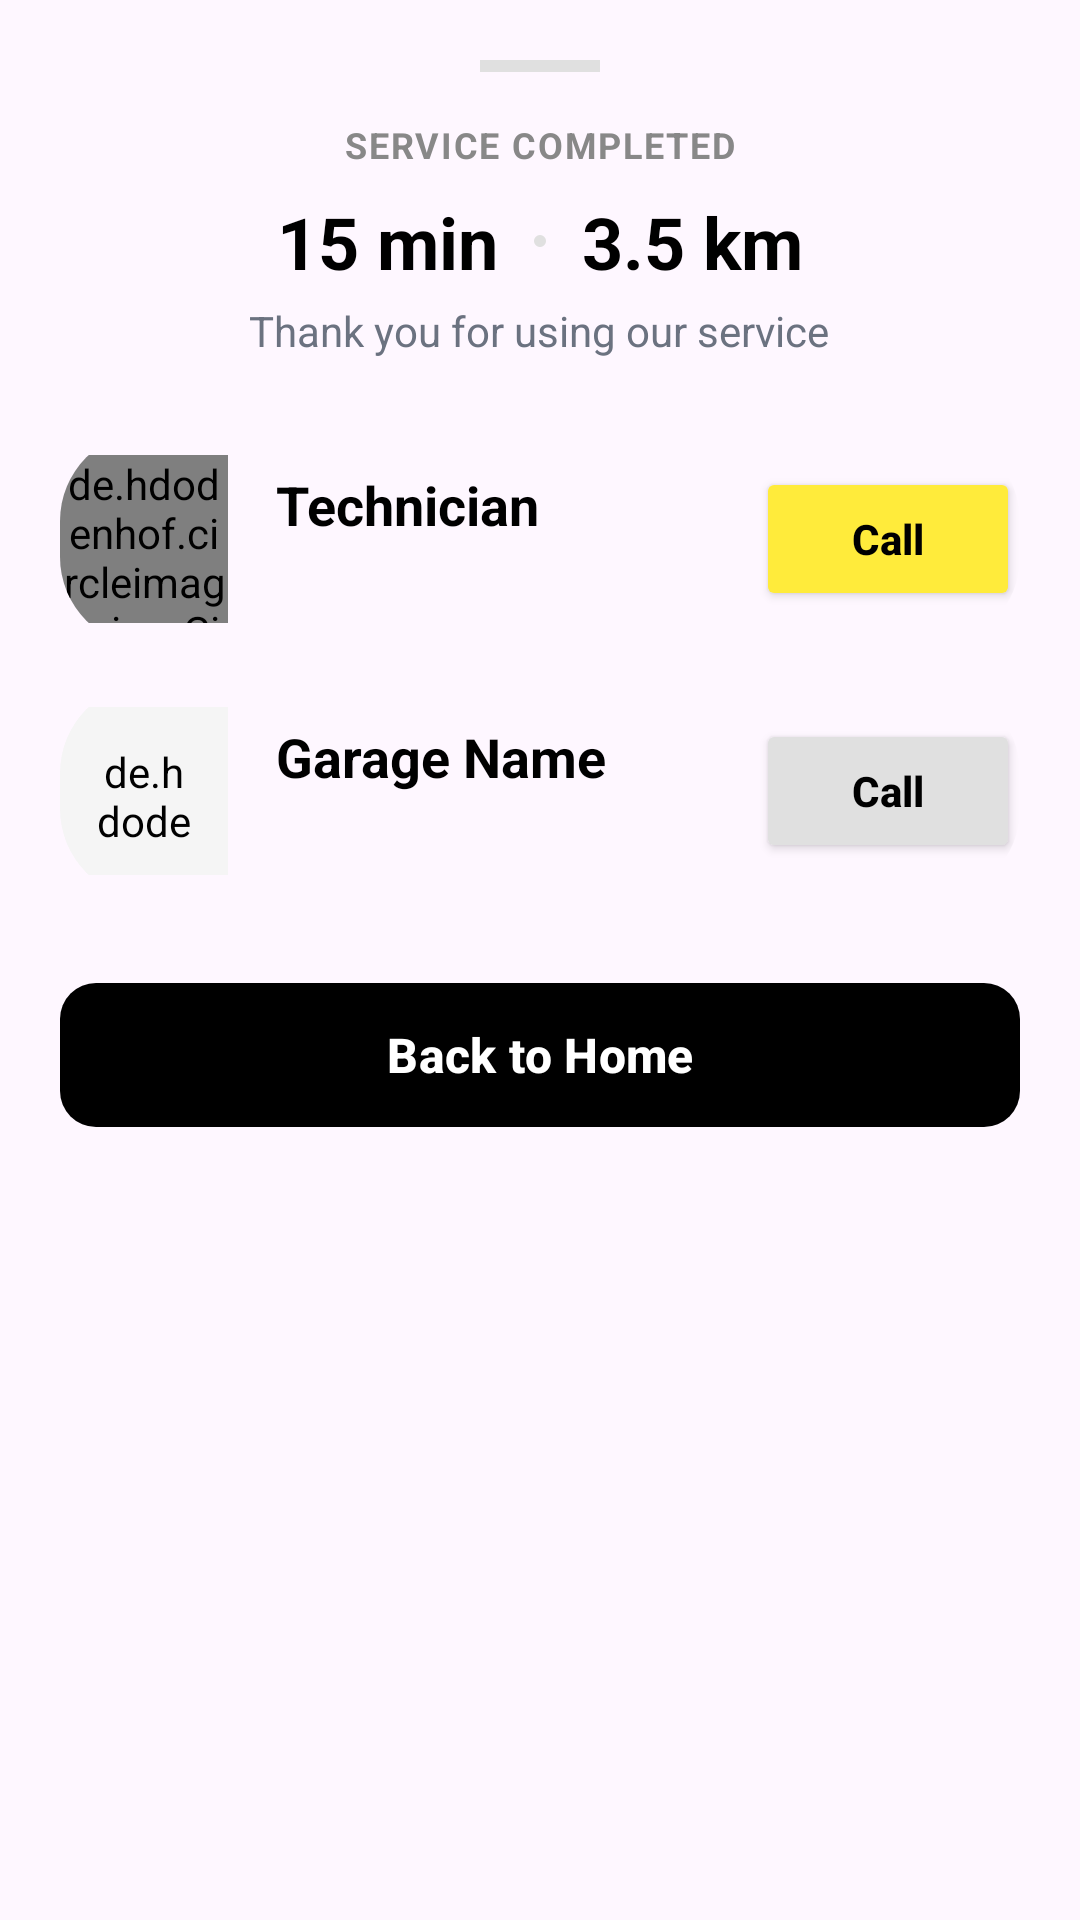

Layout XML and referenced resources for this Android screen:
<!-- AndroidManifest.xml: application theme Theme.GaraPro -->
<!-- res/layout/bottom_sheet_emergency_completed.xml -->
<?xml version="1.0" encoding="utf-8"?>
<LinearLayout xmlns:android="http://schemas.android.com/apk/res/android"
    xmlns:app="http://schemas.android.com/apk/res-auto"
    android:layout_width="match_parent"
    android:layout_height="wrap_content"
    android:orientation="vertical"
    android:padding="20dp"
    android:background="@drawable/bottom_sheet_background">

    
    <View
        android:layout_width="40dp"
        android:layout_height="4dp"
        android:background="#E0E0E0"
        android:layout_gravity="center_horizontal"
        android:layout_marginBottom="16dp"/>

    <LinearLayout
        android:layout_width="match_parent"
        android:layout_height="wrap_content"
        android:orientation="vertical"
        android:gravity="center_horizontal">

        <TextView
            android:id="@+id/tvCompletedTitle"
            android:layout_width="wrap_content"
            android:layout_height="wrap_content"
            android:text="SERVICE COMPLETED"
            android:textColor="#888888"
            android:textSize="12sp"
            android:letterSpacing="0.05"
            android:textStyle="bold"
            android:textAllCaps="true" />

        <LinearLayout
            android:layout_width="wrap_content"
            android:layout_height="wrap_content"
            android:orientation="horizontal"
            android:gravity="center_vertical"
            android:layout_marginTop="8dp">

            <TextView
                android:id="@+id/tvCompletedTime"
                android:layout_width="wrap_content"
                android:layout_height="wrap_content"
                android:text="15 min"
                android:textColor="@android:color/black"
                android:textSize="24sp"
                android:textStyle="bold" />

            <View
                android:layout_width="4dp"
                android:layout_height="4dp"
                android:background="@drawable/bg_circle"
                android:backgroundTint="#E0E0E0"
                android:layout_marginHorizontal="12dp"/>

            <TextView
                android:id="@+id/tvCompletedDistance"
                android:layout_width="wrap_content"
                android:layout_height="wrap_content"
                android:text="3.5 km"
                android:textColor="@android:color/black"
                android:textSize="24sp"
                android:textStyle="bold" />
        </LinearLayout>

        <TextView
            android:id="@+id/tvCompletedSubtitle"
            android:layout_width="wrap_content"
            android:layout_height="wrap_content"
            android:text="Thank you for using our service"
            android:textColor="#6B7280"
            android:textSize="14sp"
            android:layout_marginTop="4dp"
            android:visibility="visible"/>

    </LinearLayout>

    <com.google.android.material.card.MaterialCardView
        android:layout_width="match_parent"
        android:layout_height="wrap_content"
        android:layout_marginTop="24dp"
        app:cardCornerRadius="30dp"
        app:strokeWidth="0dp"
        app:cardElevation="0dp"
        app:cardBackgroundColor="@android:color/transparent">

        <LinearLayout
            android:layout_width="match_parent"
            android:layout_height="wrap_content"
            android:orientation="horizontal"
            android:gravity="center_vertical"
            android:paddingVertical="8dp">

            <de.hdodenhof.circleimageview.CircleImageView
                android:id="@+id/ivTechAvatar"
                android:layout_width="56dp"
                android:layout_height="56dp"
                android:src="@drawable/ic_tech"
                app:civ_border_width="0dp"/>

            <LinearLayout
                android:layout_width="0dp"
                android:layout_height="wrap_content"
                android:layout_weight="1"
                android:orientation="vertical"
                android:layout_marginStart="16dp">

                <TextView
                    android:id="@+id/tvTechNameCompleted"
                    android:layout_width="wrap_content"
                    android:layout_height="wrap_content"
                    android:text="Technician"
                    android:textStyle="bold"
                    android:textSize="18sp"
                    android:textColor="@android:color/black"/>

                <TextView
                    android:id="@+id/tvTechPhoneCompleted"
                    android:layout_width="wrap_content"
                    android:layout_height="wrap_content"
                    android:text=""
                    android:textSize="14sp"
                    android:textColor="#6B7280"
                    android:layout_marginTop="4dp"/>
            </LinearLayout>

            <Button
                android:id="@+id/btnCallTechCompleted"
                android:layout_width="wrap_content"
                android:layout_height="48dp"
                android:text="Call"
                android:textAllCaps="false"
                android:backgroundTint="#FFEB3B"
                android:textColor="@android:color/black"
                android:textStyle="bold"
                app:icon="@drawable/ic_phone"
                app:iconTint="@android:color/black"
                app:cornerRadius="24dp"
                android:paddingHorizontal="24dp"/>
        </LinearLayout>
    </com.google.android.material.card.MaterialCardView>

    
    <com.google.android.material.card.MaterialCardView
        android:layout_width="match_parent"
        android:layout_height="wrap_content"
        android:layout_marginTop="12dp"
        app:cardCornerRadius="30dp"
        app:strokeWidth="0dp"
        app:cardElevation="0dp"
        app:cardBackgroundColor="@android:color/transparent">

        <LinearLayout
            android:layout_width="match_parent"
            android:layout_height="wrap_content"
            android:orientation="horizontal"
            android:gravity="center_vertical"
            android:paddingVertical="8dp">

            <de.hdodenhof.circleimageview.CircleImageView
                android:layout_width="56dp"
                android:layout_height="56dp"
                android:src="@drawable/ic_garage_placeholder"
                android:background="@drawable/bg_circle"
                android:backgroundTint="#F5F5F5"
                android:padding="12dp"
                app:civ_border_width="0dp"/>

            <LinearLayout
                android:layout_width="0dp"
                android:layout_height="wrap_content"
                android:layout_weight="1"
                android:orientation="vertical"
                android:layout_marginStart="16dp">

                <TextView
                    android:id="@+id/tvGarageNameCompleted"
                    android:layout_width="wrap_content"
                    android:layout_height="wrap_content"
                    android:text="Garage Name"
                    android:textStyle="bold"
                    android:textSize="18sp"
                    android:textColor="@android:color/black"/>

                <TextView
                    android:id="@+id/tvGaragePhoneCompleted"
                    android:layout_width="wrap_content"
                    android:layout_height="wrap_content"
                    android:text=""
                    android:textSize="14sp"
                    android:textColor="#6B7280"
                    android:layout_marginTop="4dp"/>
            </LinearLayout>

            <Button
                android:id="@+id/btnCallGarageCompleted"
                android:layout_width="wrap_content"
                android:layout_height="48dp"
                android:text="Call"
                android:textAllCaps="false"
                android:backgroundTint="#E0E0E0"
                android:textColor="@android:color/black"
                android:textStyle="bold"
                app:icon="@drawable/ic_phone"
                app:iconTint="@android:color/black"
                app:cornerRadius="24dp"
                android:paddingHorizontal="24dp"/>
        </LinearLayout>
    </com.google.android.material.card.MaterialCardView>

    <com.google.android.material.button.MaterialButton
        android:id="@+id/btnFinish"
        android:layout_width="match_parent"
        android:layout_height="56dp"
        android:layout_marginTop="24dp"
        android:text="Back to Home"
        android:textColor="@android:color/white"
        android:textStyle="bold"
        android:textSize="16sp"
        app:cornerRadius="12dp"
        app:backgroundTint="@android:color/black"/>

</LinearLayout>
<!-- resources referenced by this layout -->
<resources>
  <!-- drawable bg_circle (drawable) -->
  <shape xmlns:android="http://schemas.android.com/apk/res/android"
      android:shape="oval">
      <solid android:color="@color/green" />
      <size
          android:width="8dp"
          android:height="8dp" />
  </shape>
  <!-- drawable ic_garage_placeholder (drawable) -->
  <vector xmlns:android="http://schemas.android.com/apk/res/android"
      android:width="24dp"
      android:height="24dp"
      android:viewportWidth="24"
      android:viewportHeight="24">
      <path
          android:fillColor="#FF000000"
          android:pathData="M18.6,19.5H21v2h-6v-6h6v2.5L18.6,19.5zM19,13v-1h-2v1H19zM19,9V8h-2v1H19zM19,5V4h-2v1H19zM15,13v-1h-2v1H15zM15,9V8h-2v1H15zM15,5V4h-2v1H15zM11,13v-1H9v1H11zM11,9V8H9v1H11zM11,5V4H9v1H11zM7,13V4H5v9H7zM17,1H7C5.9,1 5,1.9 5,3v11c0,1.1 0.9,2 2,2v4h10v-4h2v5h2V3C21,1.9 20.1,1 19,1L17,1z"/>
  </vector>
  <!-- drawable ic_phone (drawable) -->
  <?xml version="1.0" encoding="utf-8"?>
  <vector xmlns:android="http://schemas.android.com/apk/res/android"
      android:width="24dp"
      android:height="24dp"
      android:viewportWidth="24"
      android:viewportHeight="24">
      <path
          android:fillColor="#CCCCCC"
          android:pathData="M6.62,10.79c1.44,2.83 3.76,5.14 6.59,6.59l2.2,-2.2c0.27,-0.27 0.67,-0.36 1.02,-0.24 1.12,0.37 2.33,0.57 3.57,0.57 0.55,0 1,0.45 1,1V20c0,0.55 -0.45,1 -1,1 -9.39,0 -17,-7.61 -17,-17 0,-0.55 0.45,-1 1,-1h3.5c0.55,0 1,0.45 1,1 0,1.25 0.2,2.45 0.57,3.57 0.11,0.35 0.03,0.74 -0.25,1.02l-2.2,2.2z"/>
  </vector>
  <style name="Theme.GaraPro" parent="Base.Theme.GaraPro" />
  <color name="green">#4CAF50</color>
  <style name="Base.Theme.GaraPro" parent="Theme.Material3.DayNight.NoActionBar">
          
          
      </style>
</resources>
